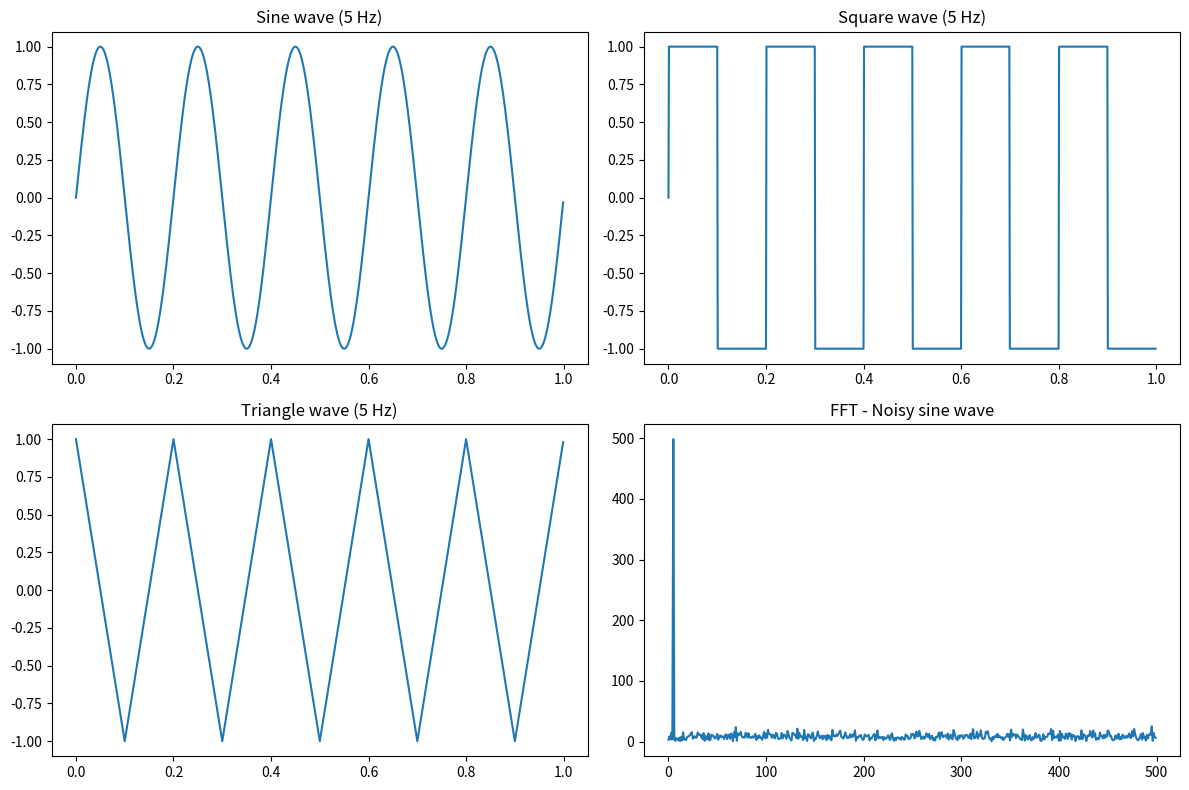

Python code for this plot: (Note: this script raises an exception after producing the figure.)
import numpy as np
import matplotlib.pyplot as plt

# Sampling parameters
fs = 1000        # sampling frequency (Hz)
t = np.linspace(0, 1, fs, endpoint=False)  # 1 second duration

# Signals
sine = np.sin(2 * np.pi * 5 * t)             
square = np.sign(np.sin(2 * np.pi * 5 * t))  
triangle = 2 * np.abs(2 * (t * 5 % 1) - 1) - 1  

# Add Gaussian noise to sine wave
noise = np.random.normal(0, 0.3, t.shape)
sine_noisy = sine + noise

# FFT of the noisy sine wave
freq = np.fft.fftfreq(len(t), 1/fs)
fft_sine = np.abs(np.fft.fft(sine_noisy))

# Plot results
plt.figure(figsize=(12,8))

plt.subplot(2,2,1)
plt.plot(t, sine)
plt.title("Sine wave (5 Hz)")

plt.subplot(2,2,2)
plt.plot(t, square)
plt.title("Square wave (5 Hz)")

plt.subplot(2,2,3)
plt.plot(t, triangle)
plt.title("Triangle wave (5 Hz)")

plt.subplot(2,2,4)
plt.plot(freq[:fs//2], fft_sine[:fs//2])
plt.title("FFT - Noisy sine wave")

plt.tight_layout()
plt.savefig("img/signals.png", dpi=300)  # save result to /img folder
plt.show()
